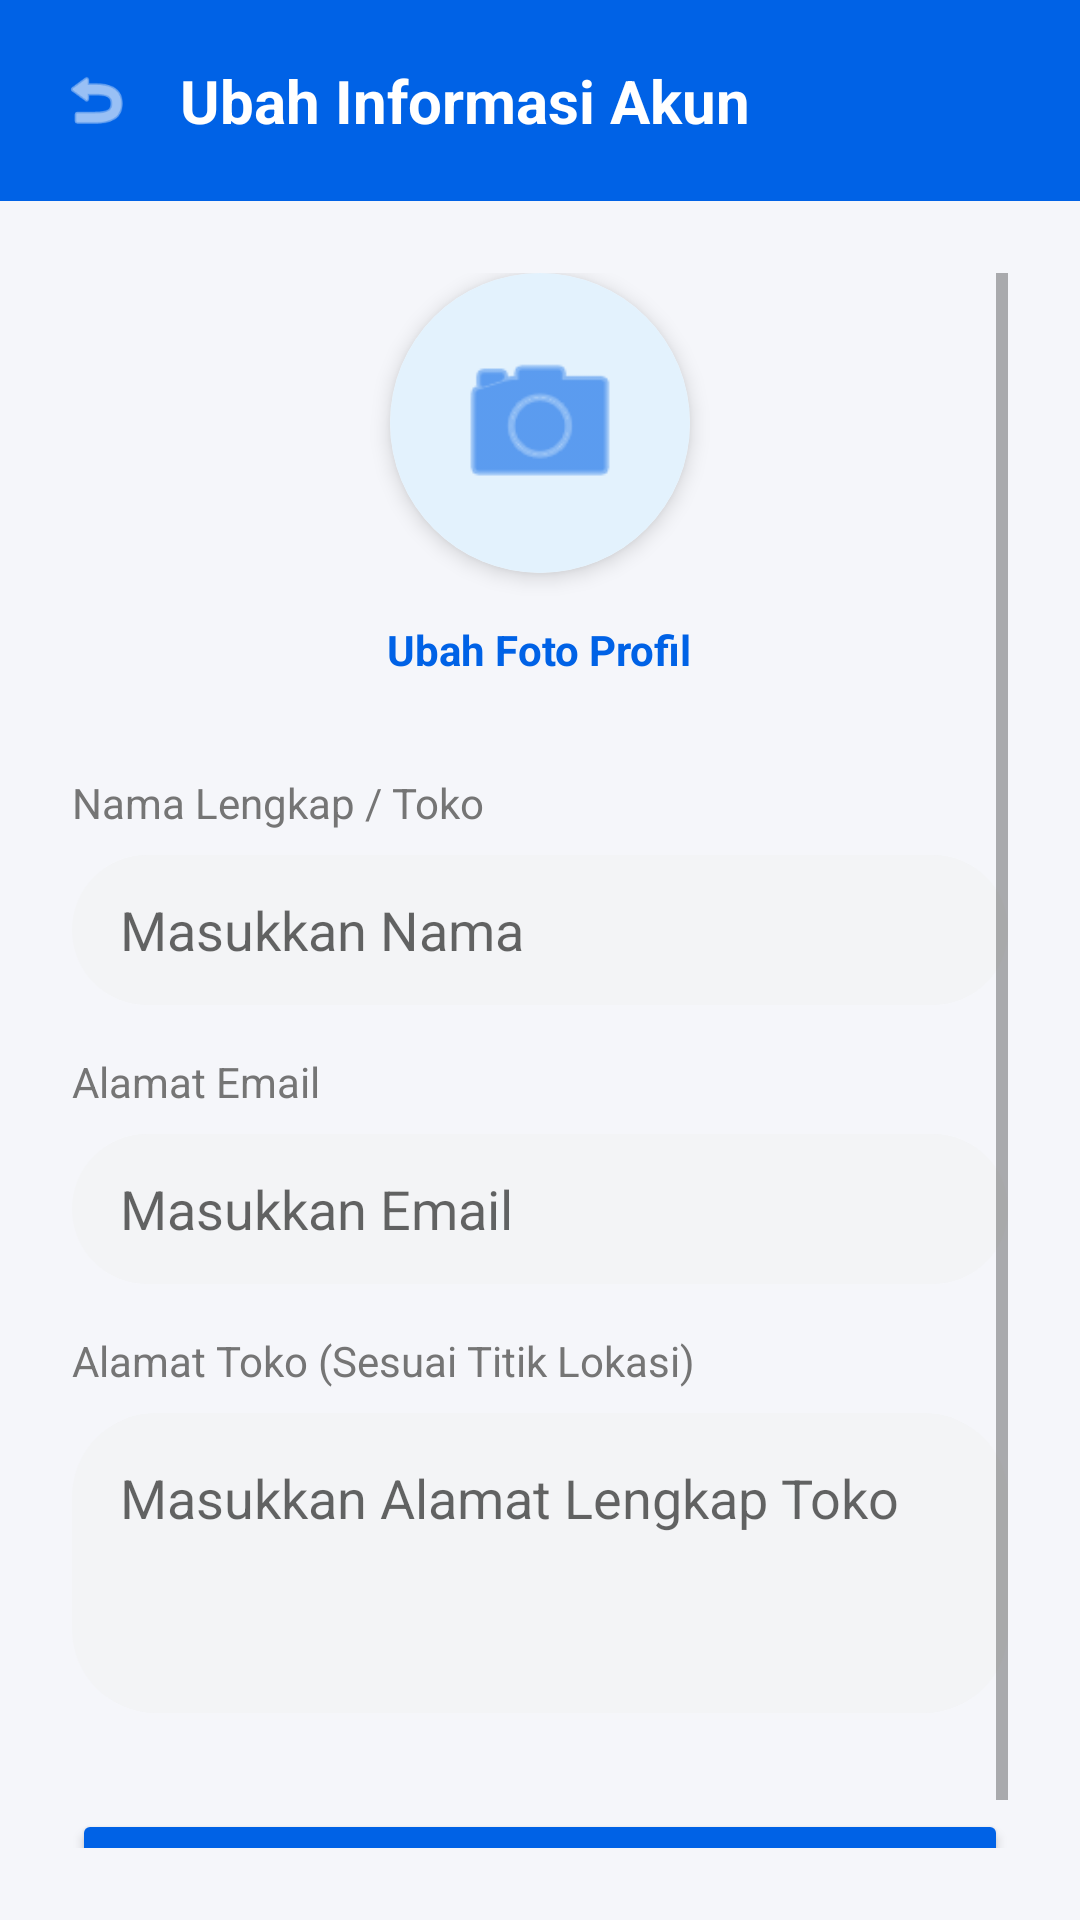

Write the Android layout XML for this screen, with the resource values it uses.
<!-- AndroidManifest.xml: application theme Theme.FafaBite -->
<!-- res/layout/activity_edit_profil.xml -->
<?xml version="1.0" encoding="utf-8"?>
<LinearLayout xmlns:android="http://schemas.android.com/apk/res/android"
    xmlns:app="http://schemas.android.com/apk/res-auto"
    android:layout_width="match_parent"
    android:layout_height="match_parent"
    android:background="#F5F6FA"
    android:orientation="vertical">

    <LinearLayout
        android:layout_width="match_parent"
        android:layout_height="wrap_content"
        android:background="@color/fafa_blue_primary"
        android:padding="20dp"
        android:orientation="horizontal"
        android:gravity="center_vertical">

        <ImageView
            android:id="@+id/btnBackEdit"
            android:layout_width="24dp"
            android:layout_height="24dp"
            android:src="@android:drawable/ic_menu_revert"
            app:tint="@color/white" />

        <TextView
            android:layout_width="wrap_content"
            android:layout_height="wrap_content"
            android:layout_marginStart="16dp"
            android:text="Ubah Informasi Akun"
            android:textColor="@color/white"
            android:textSize="20sp"
            android:textStyle="bold" />
    </LinearLayout>

    <ScrollView
        android:layout_width="match_parent"
        android:layout_height="match_parent"
        android:padding="24dp">

        <LinearLayout
            android:layout_width="match_parent"
            android:layout_height="wrap_content"
            android:orientation="vertical"
            android:gravity="center_horizontal">

            <com.google.android.material.card.MaterialCardView
                android:layout_width="100dp"
                android:layout_height="100dp"
                app:cardCornerRadius="50dp"
                app:cardElevation="4dp"
                android:layout_marginBottom="16dp">

                <ImageView
                    android:id="@+id/ivEditFoto"
                    android:layout_width="match_parent"
                    android:layout_height="match_parent"
                    android:background="#E3F2FD"
                    android:padding="20dp"
                    android:src="@android:drawable/ic_menu_camera"
                    app:tint="@color/fafa_blue_primary" />
            </com.google.android.material.card.MaterialCardView>

            <TextView
                android:id="@+id/btnUbahFoto"
                android:layout_width="wrap_content"
                android:layout_height="wrap_content"
                android:text="Ubah Foto Profil"
                android:textColor="@color/fafa_blue_primary"
                android:textStyle="bold"
                android:layout_marginBottom="32dp"/>

            <LinearLayout
                android:layout_width="match_parent"
                android:layout_height="wrap_content"
                android:orientation="vertical"
                android:layout_marginBottom="16dp">

                <TextView
                    android:layout_width="wrap_content"
                    android:layout_height="wrap_content"
                    android:text="Nama Lengkap / Toko"
                    android:textColor="@color/text_grey"
                    android:layout_marginBottom="8dp"/>
                <EditText
                    android:id="@+id/etEditNama"
                    android:layout_width="match_parent"
                    android:layout_height="50dp"
                    android:background="@drawable/bg_input_pill"
                    android:paddingHorizontal="16dp"
                    android:hint="Masukkan Nama"/>
            </LinearLayout>

            <LinearLayout
                android:layout_width="match_parent"
                android:layout_height="wrap_content"
                android:orientation="vertical"
                android:layout_marginBottom="16dp">

                <TextView
                    android:layout_width="wrap_content"
                    android:layout_height="wrap_content"
                    android:text="Alamat Email"
                    android:textColor="@color/text_grey"
                    android:layout_marginBottom="8dp"/>
                <EditText
                    android:id="@+id/etEditEmail"
                    android:layout_width="match_parent"
                    android:layout_height="50dp"
                    android:background="@drawable/bg_input_pill"
                    android:paddingHorizontal="16dp"
                    android:inputType="textEmailAddress"
                    android:hint="Masukkan Email"/>
            </LinearLayout>

            <LinearLayout
                android:id="@+id/layoutEditAlamat"
                android:layout_width="match_parent"
                android:layout_height="wrap_content"
                android:orientation="vertical"
                android:layout_marginBottom="32dp">

                <TextView
                    android:layout_width="wrap_content"
                    android:layout_height="wrap_content"
                    android:text="Alamat Toko (Sesuai Titik Lokasi)"
                    android:textColor="@color/text_grey"
                    android:layout_marginBottom="8dp"/>
                <EditText
                    android:id="@+id/etEditAlamat"
                    android:layout_width="match_parent"
                    android:layout_height="100dp"
                    android:background="@drawable/bg_input_pill"
                    android:padding="16dp"
                    android:gravity="top|start"
                    android:inputType="textMultiLine"
                    android:hint="Masukkan Alamat Lengkap Toko"/>
            </LinearLayout>

            <Button
                android:id="@+id/btnSimpanProfil"
                android:layout_width="match_parent"
                android:layout_height="55dp"
                android:text="Simpan Perubahan"
                android:backgroundTint="@color/fafa_blue_primary"
                android:textAllCaps="false"
                android:textSize="16sp"
                app:cornerRadius="12dp"/>
        </LinearLayout>
    </ScrollView>
</LinearLayout>
<!-- resources referenced by this layout -->
<resources>
  <color name="fafa_blue_primary">#0062E6</color>
  <color name="text_grey">#757575</color>
  <color name="white">#FFFFFFFF</color>
  <!-- drawable bg_input_pill (drawable) -->
  <?xml version="1.0" encoding="utf-8"?>
  <shape xmlns:android="http://schemas.android.com/apk/res/android">
      <solid android:color="#F3F4F6" /> 
      <corners android:radius="28dp" /> 
  </shape>
  <style name="Theme.FafaBite" parent="Theme.MaterialComponents.Light.NoActionBar">
          
          <item name="colorPrimary">@color/fafa_blue_primary</item>
          <item name="colorPrimaryVariant">#004BBA</item> 
          <item name="colorOnPrimary">@color/white</item>
  
          
          <item name="colorSecondary">@color/fafa_blue_primary</item>
          <item name="colorSecondaryVariant">#004BBA</item>
          <item name="colorOnSecondary">@color/white</item>
  
          
          <item name="android:statusBarColor">?attr/colorPrimaryVariant</item>
      </style>
</resources>
